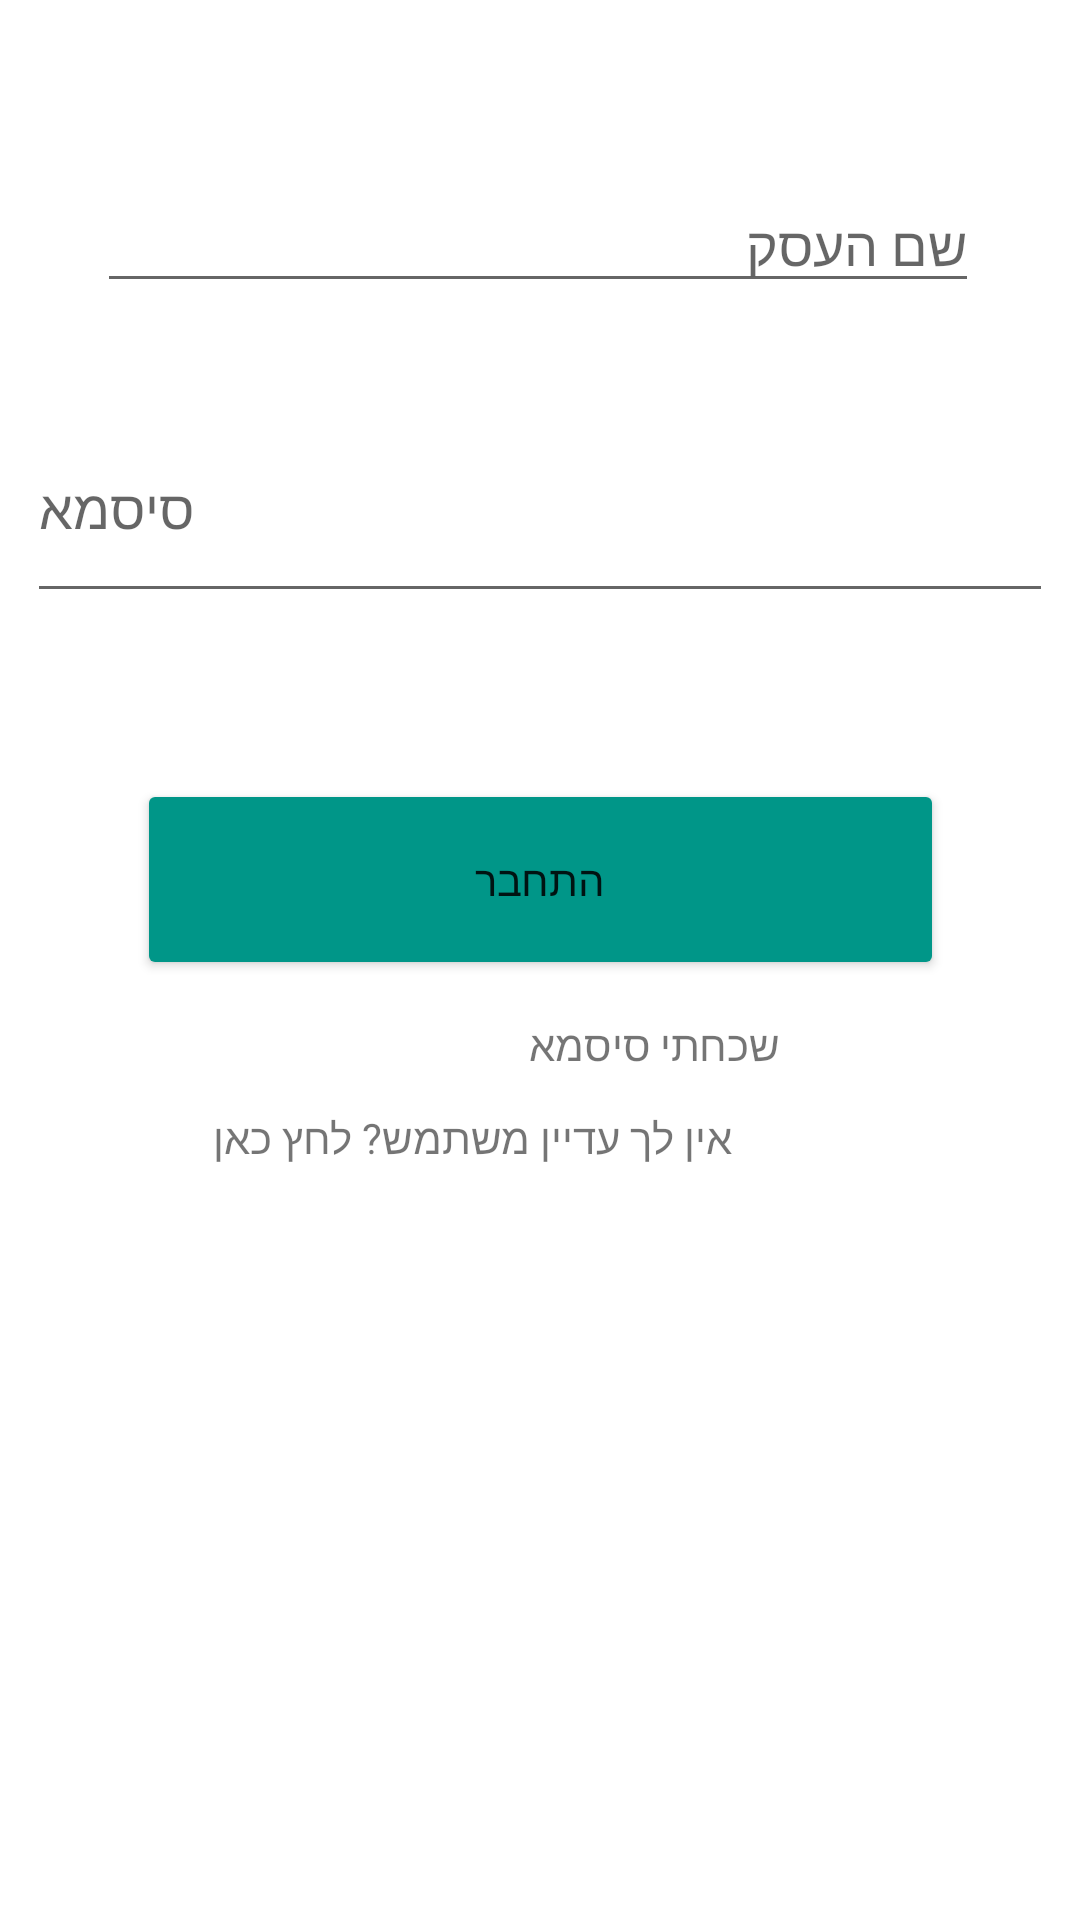

This screen was rendered from an Android layout file. Write that file and the resources it references.
<!-- AndroidManifest.xml: application theme Theme.FDelivery -->
<!-- res/layout/activity_fill_detailes.xml -->
<?xml version="1.0" encoding="utf-8"?>
<androidx.constraintlayout.widget.ConstraintLayout xmlns:android="http://schemas.android.com/apk/res/android"
    xmlns:app="http://schemas.android.com/apk/res-auto"
    xmlns:tools="http://schemas.android.com/tools"
    android:layout_width="match_parent"
    android:layout_height="match_parent"
    tools:context=".FillDetailsBusiness">

    <Button
        android:id="@+id/Connect"
        android:layout_width="269dp"
        android:layout_height="67dp"
        android:text="התחבר"
        app:backgroundTint="#009688"
        app:layout_constraintBottom_toBottomOf="parent"
        app:layout_constraintEnd_toEndOf="parent"
        app:layout_constraintStart_toStartOf="parent"
        app:layout_constraintTop_toTopOf="parent"
        app:layout_constraintVertical_bias="0.453" />

    <EditText
        android:id="@+id/Email"
        android:layout_width="wrap_content"
        android:layout_height="wrap_content"
        android:ems="14"
        android:hint="שם העסק"
        android:inputType="textEmailAddress"
        app:layout_constraintBottom_toBottomOf="parent"
        app:layout_constraintEnd_toEndOf="parent"
        app:layout_constraintHorizontal_bias="0.489"
        app:layout_constraintStart_toStartOf="parent"
        app:layout_constraintTop_toTopOf="parent"
        app:layout_constraintVertical_bias="0.099"/>

    <EditText
        android:id="@+id/Password"
        android:layout_width="342dp"
        android:layout_height="73dp"
        android:ems="10"
        android:hint="סיסמא"
        android:inputType="textPassword"
        app:layout_constraintBottom_toBottomOf="parent"
        app:layout_constraintEnd_toEndOf="parent"
        app:layout_constraintHorizontal_bias="0.492"
        app:layout_constraintStart_toStartOf="parent"
        app:layout_constraintTop_toBottomOf="@+id/Email"
        app:layout_constraintVertical_bias="0.065" />

    <TextView
        android:id="@+id/forgotPass"
        android:layout_width="wrap_content"
        android:layout_height="wrap_content"
        android:layout_marginStart="176dp"
        android:layout_marginLeft="176dp"
        android:layout_marginTop="12dp"
        android:text="שכחתי סיסמא"
        app:layout_constraintStart_toStartOf="parent"
        app:layout_constraintTop_toBottomOf="@+id/Connect"
        android:clickable="true"/>

    <TextView
        android:id="@+id/newBusiness"
        android:layout_width="wrap_content"
        android:layout_height="wrap_content"
        android:layout_marginTop="12dp"
        android:layout_marginEnd="116dp"
        android:layout_marginRight="116dp"
        android:text="אין לך עדיין משתמש? לחץ כאן"
        app:layout_constraintEnd_toEndOf="parent"
        app:layout_constraintTop_toBottomOf="@+id/forgotPass"
        android:clickable="true"/>

</androidx.constraintlayout.widget.ConstraintLayout>
<!-- resources referenced by this layout -->
<resources>
  <style name="Theme.FDelivery" parent="Theme.MaterialComponents.DayNight.NoActionBar">
          
          <item name="colorPrimary">@color/purple_200</item>
          <item name="colorPrimaryVariant">@color/purple_200</item>
          <item name="colorOnPrimary">@color/white</item>
          
          <item name="colorSecondary">@color/teal_200</item>
          <item name="colorSecondaryVariant">@color/teal_700</item>
          <item name="colorOnSecondary">@color/black</item>
          
          <item name="android:statusBarColor" tools:targetApi="l">?attr/colorPrimaryVariant</item>
          
      </style>
  <color name="purple_200">#00a8f3</color>
  <color name="white">#FFFFFFFF</color>
  <color name="teal_200">#FF03DAC5</color>
  <color name="teal_700">#FF018786</color>
  <color name="black">#FF000000</color>
</resources>
